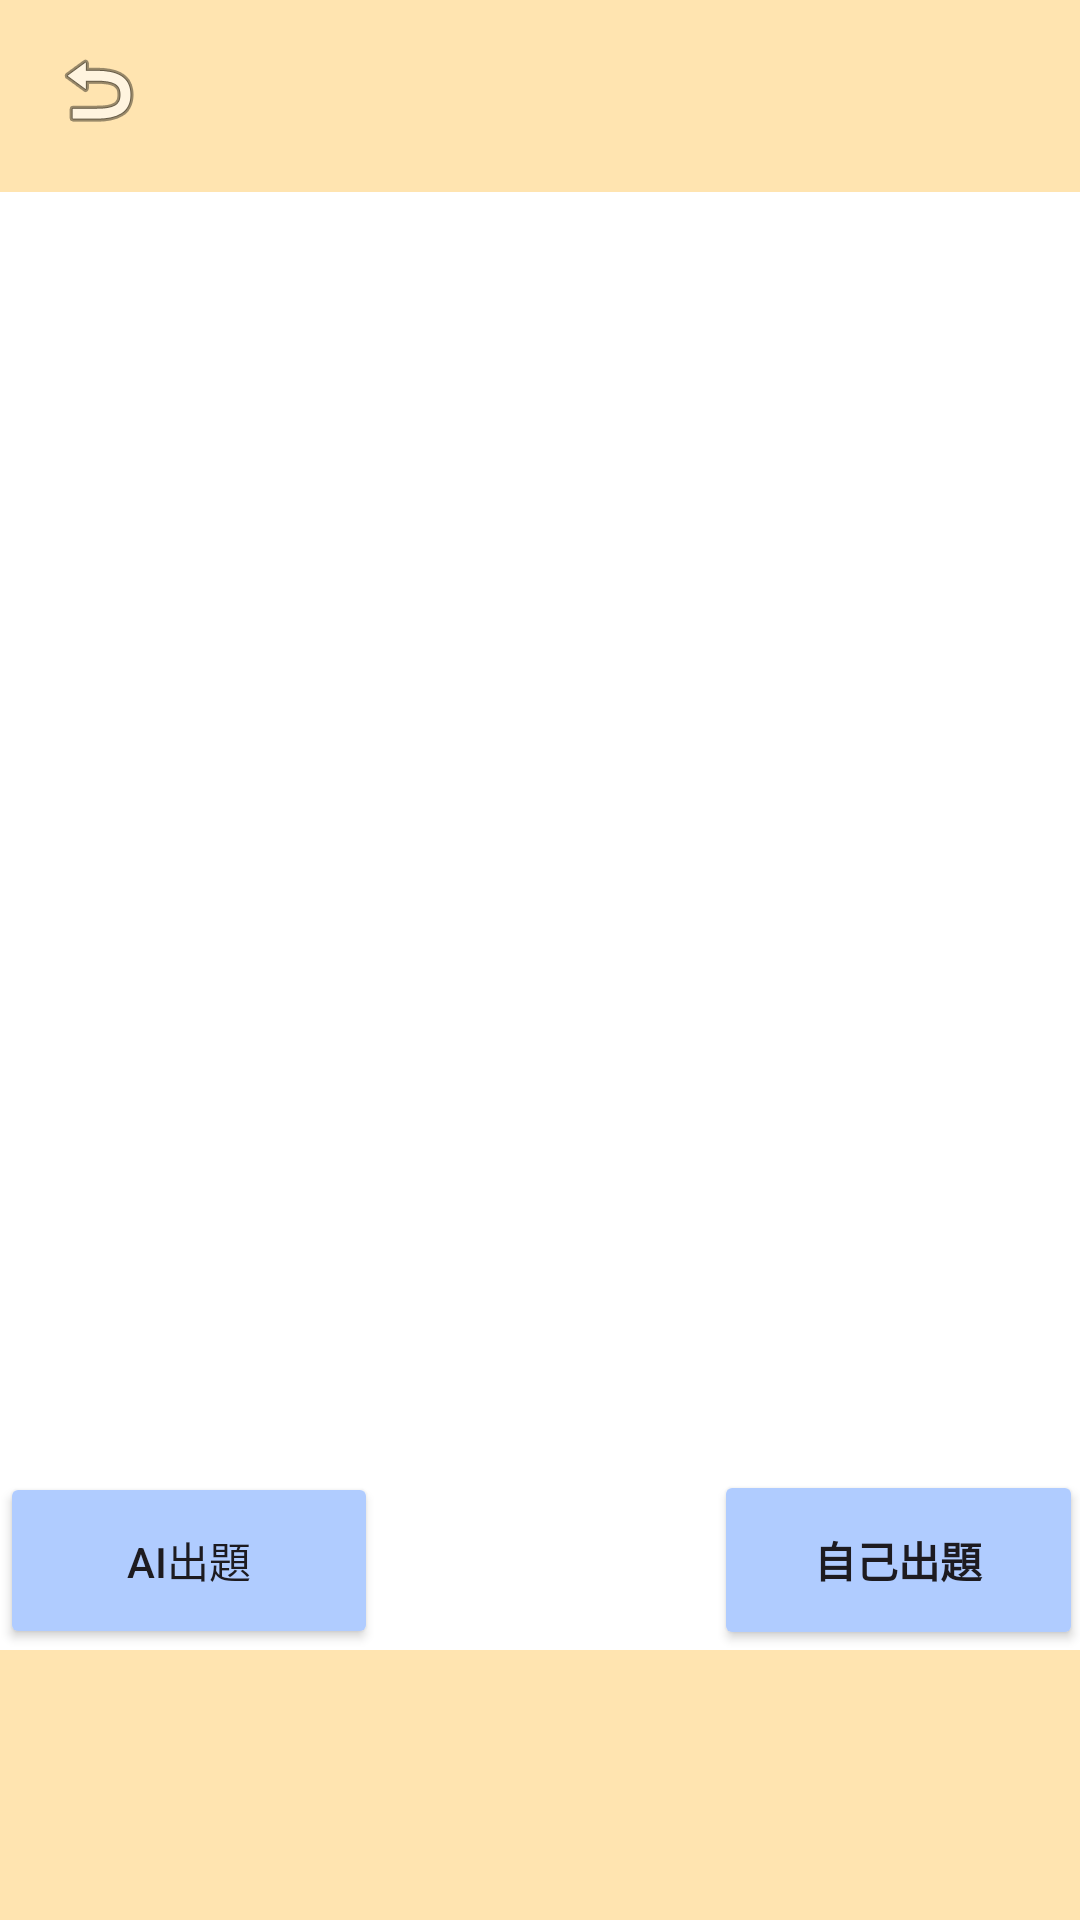

Android layout source for this screen:
<!-- AndroidManifest.xml: application theme Theme.Guess_what_ai -->
<!-- res/layout/activity_draw.xml -->
<?xml version="1.0" encoding="utf-8"?>
<androidx.constraintlayout.widget.ConstraintLayout xmlns:android="http://schemas.android.com/apk/res/android"
    xmlns:app="http://schemas.android.com/apk/res-auto"
    xmlns:tools="http://schemas.android.com/tools"
    android:id="@+id/main"
    android:layout_width="match_parent"
    android:layout_height="match_parent"
    android:background="#FFE4B0"
    tools:context=".DrawActivity">

    <View
        android:id="@+id/view"
        android:layout_width="wrap_content"
        android:layout_height="0dp"
        android:layout_marginTop="8dp"
        android:layout_marginBottom="90dp"
        android:background="#FFFFFF"
        app:layout_constraintBottom_toBottomOf="parent"
        app:layout_constraintStart_toStartOf="parent"
        app:layout_constraintTop_toBottomOf="@+id/imageButton"
        app:layout_constraintVertical_bias="0.0" />

    <ImageButton
        android:id="@+id/imageButton"
        android:layout_width="57dp"
        android:layout_height="52dp"
        android:layout_marginStart="4dp"
        android:layout_marginTop="4dp"
        android:background="#FFE4B0"
        android:contentDescription="離開遊戲按鈕"
        app:layout_constraintStart_toStartOf="parent"
        app:layout_constraintTop_toTopOf="parent"
        app:srcCompat="@android:drawable/ic_menu_revert" />

    <LinearLayout
        android:layout_width="wrap_content"
        android:layout_height="wrap_content"
        android:orientation="horizontal"
        app:layout_constraintBottom_toBottomOf="@+id/view"
        app:layout_constraintEnd_toEndOf="parent"
        app:layout_constraintStart_toStartOf="parent"
        app:layout_constraintTop_toTopOf="@+id/view"
        app:layout_constraintVertical_bias="1.0">

        <Button
            android:id="@+id/button2"
            android:layout_width="126dp"
            android:layout_height="59dp"
            android:layout_marginTop="464dp"
            android:layout_marginEnd="56dp"
            android:backgroundTint="#B0CCFF"
            android:text="AI出題"
            android:textAlignment="center"
            android:visibility="visible" />

        <Button
            android:id="@+id/button"
            android:layout_width="123dp"
            android:layout_height="60dp"
            android:layout_marginStart="56dp"
            android:layout_marginTop="464dp"
            android:backgroundTint="#B0CCFF"
            android:text="自己出題"
            android:textStyle="bold"
            android:visibility="visible" />
    </LinearLayout>

</androidx.constraintlayout.widget.ConstraintLayout>
<!-- resources referenced by this layout -->
<resources>
  <style name="Theme.Guess_what_ai" parent="Base.Theme.Guess_what_ai" />
  <style name="Base.Theme.Guess_what_ai" parent="Theme.Material3.DayNight.NoActionBar">
          
          
      </style>
</resources>
